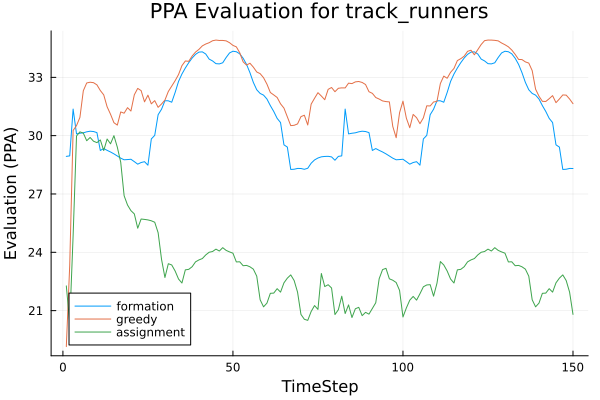

The file beside this chart, header and first rows:
t, greedy, assignment, formation
1, 19.15, 22.27, 28.93
2, 23.32, 20.37, 28.96
3, 30.27, 24.85, 31.37
4, 30.52, 29.98, 30.09
5, 30.94, 30.2, 30.12
6, 32.31, 30.13, 30.15
7, 32.71, 29.74, 30.2
8, 32.75, 29.91, 30.23
9, 32.73, 29.71, 30.21
10, 32.61, 29.64, 30.16
11, 32.32, 29.78, 29.24
12, 32.1, 29.23, 29.34
13, 31.48, 29.83, 29.24
14, 31.1, 29.58, 29.16
15, 30.67, 30, 29.06
16, 30.54, 29.41, 28.96
17, 31.22, 28.63, 28.84
18, 31.16, 26.91, 28.76
19, 31.44, 26.43, 28.77
20, 31.27, 26.14, 28.79
21, 32.1, 25.97, 28.66
22, 32.43, 25.24, 28.53
23, 32.32, 25.71, 28.62
24, 31.74, 25.69, 28.66
25, 32.08, 25.67, 28.48
26, 31.64, 25.62, 29.83
27, 31.8, 25.55, 30.02
28, 31.46, 25.01, 31.08
29, 31.63, 23.64, 31.36
30, 31.83, 22.7, 31.8
31, 32.27, 23.41, 31.79
32, 32.55, 23.35, 31.72
33, 32.83, 23.04, 32.22
34, 33.14, 22.63, 32.79
35, 33.6, 22.42, 33.17
36, 33.84, 23.1, 33.48
37, 33.82, 23.12, 33.75
38, 34.09, 23.26, 33.99
39, 34.3, 23.51, 34.18
40, 34.44, 23.61, 34.3
41, 34.62, 23.68, 34.31
42, 34.71, 23.86, 34.2
43, 34.78, 24, 33.94
44, 34.88, 24.04, 33.84
45, 34.92, 24.16, 33.7
46, 34.9, 24.07, 33.69
47, 34.9, 24.24, 33.75
48, 34.88, 24.1, 34.02
49, 34.78, 24.02, 34.25
50, 34.64, 23.95, 34.34
51, 34.57, 23.51, 34.32
52, 34.27, 23.51, 34.21
53, 33.8, 23.31, 33.98
54, 33.63, 23.33, 33.67
55, 33.73, 23.25, 33.24
56, 33.52, 23.13, 32.74
57, 33.28, 22.77, 32.36
58, 33.19, 21.56, 32.17
59, 32.98, 21.2, 32.09
60, 32.65, 21.39, 31.88
... 90 more rows
